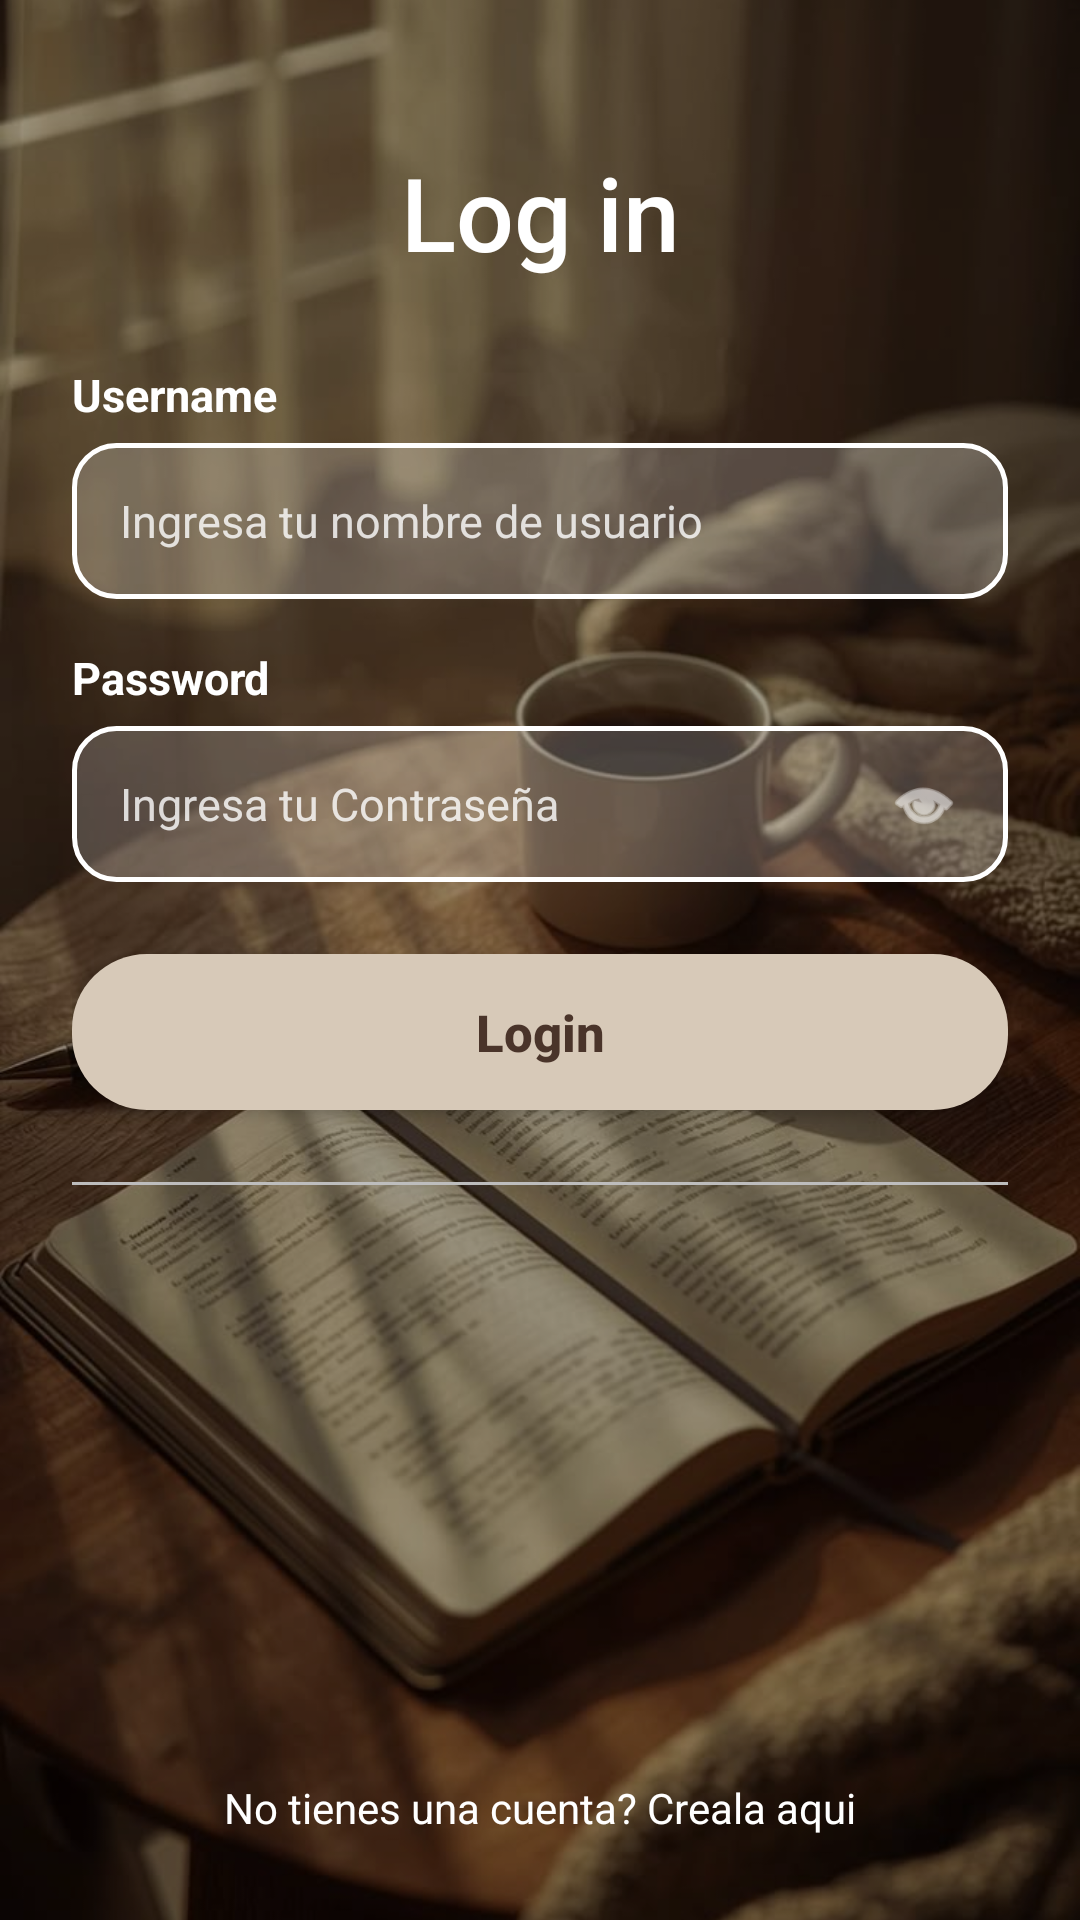

Write the Android layout XML for this screen, with the resource values it uses.
<!-- AndroidManifest.xml: application theme Theme.Moviles_ProyectoFinal_Biblioteca -->
<!-- res/layout/login.xml -->
<?xml version="1.0" encoding="utf-8"?>
<FrameLayout xmlns:android="http://schemas.android.com/apk/res/android"
    xmlns:app="http://schemas.android.com/apk/res-auto"
    android:layout_width="match_parent"
    android:layout_height="match_parent">

    <ImageView
        android:layout_width="match_parent"
        android:layout_height="match_parent"
        android:scaleType="centerCrop"
        android:src="@drawable/portada" />

    <View
        android:layout_width="match_parent"
        android:layout_height="match_parent"
        android:background="#66000000" />

    <ScrollView
        android:layout_width="match_parent"
        android:layout_height="match_parent"
        android:fillViewport="true">

        <androidx.constraintlayout.widget.ConstraintLayout
            android:layout_width="match_parent"
            android:layout_height="match_parent"
            android:paddingHorizontal="24dp"
            android:paddingVertical="16dp">

            <TextView
                android:id="@+id/tvTitle"
                android:layout_width="wrap_content"
                android:layout_height="wrap_content"
                android:text="Log in"
                android:textColor="@android:color/white"
                android:textSize="34sp"
                android:fontFamily="sans-serif-medium"
                android:layout_marginTop="32dp"
                app:layout_constraintEnd_toEndOf="parent"
                app:layout_constraintStart_toStartOf="parent"
                app:layout_constraintTop_toTopOf="parent" />

            <TextView
                android:id="@+id/tvEmailLabel"
                android:layout_width="wrap_content"
                android:layout_height="wrap_content"
                android:text="@string/username"
                android:textColor="@android:color/white"
                android:textSize="15sp"
                android:textStyle="bold"
                android:layout_marginTop="28dp"
                app:layout_constraintStart_toStartOf="parent"
                app:layout_constraintTop_toBottomOf="@id/tvTitle" />

            <EditText
                android:id="@+id/etEmail"
                android:layout_width="match_parent"
                android:layout_height="52dp"
                android:layout_marginTop="6dp"
                android:background="@drawable/bg_input_rounded"
                android:hint="@string/username_tx"
                android:textColorHint="#CCFFFFFF"
                android:textColor="@android:color/white"
                android:inputType="textEmailAddress"
                android:paddingHorizontal="16dp"
                android:textSize="15sp"
                app:layout_constraintTop_toBottomOf="@id/tvEmailLabel" />

            <TextView
                android:id="@+id/tvPasswordLabel"
                android:layout_width="wrap_content"
                android:layout_height="wrap_content"
                android:text="@string/password"
                android:textColor="@android:color/white"
                android:textSize="15sp"
                android:textStyle="bold"
                android:layout_marginTop="16dp"
                app:layout_constraintStart_toStartOf="parent"
                app:layout_constraintTop_toBottomOf="@id/etEmail" />

            <FrameLayout
                android:id="@+id/passwordContainer"
                android:layout_width="match_parent"
                android:layout_height="52dp"
                android:layout_marginTop="6dp"
                android:background="@drawable/bg_input_rounded"
                app:layout_constraintTop_toBottomOf="@id/tvPasswordLabel">

                <EditText
                    android:id="@+id/etPassword"
                    android:layout_width="match_parent"
                    android:layout_height="match_parent"
                    android:hint="@string/password_tx"
                    android:textColorHint="#CCFFFFFF"
                    android:textColor="@android:color/white"
                    android:inputType="textPassword"
                    android:background="@android:color/transparent"
                    android:paddingHorizontal="16dp"
                    android:textSize="15sp" />

                <ImageView
                    android:id="@+id/ivTogglePassword"
                    android:layout_width="24dp"
                    android:layout_height="24dp"
                    android:layout_gravity="end|center_vertical"
                    android:layout_marginEnd="16dp"
                    android:src="@android:drawable/ic_menu_view"
                    app:tint="@android:color/white" />
            </FrameLayout>

            <CheckBox
                android:visibility="gone"
                android:id="@+id/cbRemember"
                android:layout_width="wrap_content"
                android:layout_height="wrap_content"
                android:text="Recuerda la cuenta"
                android:textColor="@android:color/white"
                android:buttonTint="@color/khaki"
                android:layout_marginTop="14dp"
                app:layout_constraintStart_toStartOf="parent"
                app:layout_constraintTop_toBottomOf="@id/passwordContainer" />

            <TextView
                android:visibility="gone"
                android:id="@+id/tvForgotPassword"
                android:layout_width="wrap_content"
                android:layout_height="wrap_content"
                android:text="Forgot Password"
                android:textColor="@color/khaki"
                android:textStyle="bold"
                android:textSize="14sp"
                app:layout_constraintBottom_toBottomOf="@id/cbRemember"
                app:layout_constraintEnd_toEndOf="parent"
                app:layout_constraintTop_toTopOf="@id/cbRemember" />

            <androidx.appcompat.widget.AppCompatButton
                android:id="@+id/btnLogInSubmit"
                android:layout_width="match_parent"
                android:layout_height="52dp"
                android:layout_marginTop="24dp"
                android:background="@drawable/bg_button_rounded"
                android:text="Login"
                android:textAllCaps="false"
                android:textColor="@color/espresso"
                android:textSize="17sp"
                android:textStyle="bold"
                app:layout_constraintTop_toBottomOf="@id/cbRemember" />

            <LinearLayout
                android:id="@+id/dividerLayout"
                android:layout_width="match_parent"
                android:layout_height="wrap_content"
                android:gravity="center"
                android:orientation="horizontal"
                android:layout_marginTop="24dp"
                app:layout_constraintTop_toBottomOf="@id/btnLogInSubmit">

                <View
                    android:layout_width="0dp"
                    android:layout_height="1dp"
                    android:layout_weight="1"
                    android:background="#BDBDBD" />

                <TextView
                    android:visibility="gone"
                    android:layout_width="wrap_content"
                    android:layout_height="wrap_content"
                    android:paddingHorizontal="16dp"
                    android:text="Or continue with"
                    android:textColor="#E0E0E0"
                    android:textSize="14sp" />

                <View
                    android:layout_width="0dp"
                    android:layout_height="1dp"
                    android:layout_weight="1"
                    android:background="#BDBDBD" />
            </LinearLayout>

            <LinearLayout
                android:id="@+id/socialLayout"
                android:layout_width="wrap_content"
                android:layout_height="wrap_content"
                android:orientation="horizontal"
                android:layout_marginTop="16dp"
                app:layout_constraintEnd_toEndOf="parent"
                app:layout_constraintStart_toStartOf="parent"
                app:layout_constraintTop_toBottomOf="@id/dividerLayout">

                <ImageButton
                    android:visibility="gone"
                    android:id="@+id/btnFacebook"
                    android:layout_width="55dp"
                    android:layout_height="55dp"
                    android:layout_marginHorizontal="12dp"
                    android:background="@drawable/bg_social_rounded"
                    android:padding="14dp"
                    android:scaleType="fitCenter"
                    android:src="@drawable/facebook_logo" />

                <ImageButton
                    android:visibility="gone"
                    android:id="@+id/btnTwitter"
                    android:layout_width="55dp"
                    android:layout_height="55dp"
                    android:layout_marginHorizontal="12dp"
                    android:background="@drawable/bg_social_rounded"
                    android:padding="14dp"
                    android:scaleType="fitCenter"
                    android:src="@drawable/twitter_logo" />
            </LinearLayout>

            <TextView
                android:id="@+id/tvRegister"
                android:layout_width="wrap_content"
                android:layout_height="wrap_content"
                android:text="No tienes una cuenta? Creala aqui"
                android:textColor="@android:color/white"
                android:layout_marginTop="28dp"
                android:layout_marginBottom="12dp"
                app:layout_constraintBottom_toBottomOf="parent"
                app:layout_constraintEnd_toEndOf="parent"
                app:layout_constraintStart_toStartOf="parent"
                app:layout_constraintTop_toBottomOf="@id/socialLayout"
                app:layout_constraintVertical_bias="1.0" />

        </androidx.constraintlayout.widget.ConstraintLayout>
    </ScrollView>
</FrameLayout>
<!-- resources referenced by this layout -->
<resources>
  <color name="espresso">#4A342A</color>
  <color name="khaki">#D7C9B8</color>
  <!-- drawable bg_button_rounded (drawable) -->
  <?xml version="1.0" encoding="utf-8"?>
  <shape xmlns:android="http://schemas.android.com/apk/res/android">
      <solid android:color="@color/khaki" /> <corners android:radius="25dp" /> </shape>
  <!-- drawable bg_input_rounded (drawable) -->
  <?xml version="1.0" encoding="utf-8"?>
  <shape xmlns:android="http://schemas.android.com/apk/res/android">
      <solid android:color="#33FFFFFF" />
  
      <stroke android:width="1.5dp" android:color="#FFFFFF" />
  
      <corners android:radius="14dp" />
  </shape>
  <!-- drawable bg_social_rounded (drawable) -->
  <?xml version="1.0" encoding="utf-8"?>
  <shape xmlns:android="http://schemas.android.com/apk/res/android">
      <solid android:color="@color/white" />
      <stroke android:width="1dp" android:color="@color/border_gray" />
      <corners android:radius="16dp" />
  </shape>
  <!-- drawable facebook_logo (drawable) -->
  <vector xmlns:android="http://schemas.android.com/apk/res/android"
      android:width="800dp"
      android:height="800dp"
      android:viewportWidth="24"
      android:viewportHeight="24">
    <path
        android:strokeWidth="1"
        android:pathData="M22,12C22,6.477 17.523,2 12,2C6.477,2 2,6.477 2,12C2,16.991 5.657,21.128 10.438,21.878V14.891H7.898V12H10.438V9.797C10.438,7.291 11.93,5.906 14.215,5.906C15.309,5.906 16.453,6.102 16.453,6.102V8.562H15.192C13.95,8.562 13.563,9.333 13.563,10.124V12H16.336L15.893,14.891H13.563V21.878C18.343,21.128 22,16.991 22,12Z"
        android:fillColor="#4A342A"
        android:strokeColor="#D7C9B8"/>
  </vector>
  <!-- drawable portada: jpg bitmap (drawable, 78792 bytes) -->
  <!-- drawable twitter_logo (drawable) -->
  <vector xmlns:android="http://schemas.android.com/apk/res/android"
      android:width="800dp"
      android:height="800dp"
      android:viewportWidth="24"
      android:viewportHeight="24">
    <path
        android:strokeWidth="1"
        android:pathData="M22,5.925C21.264,6.251 20.474,6.471 19.644,6.57C20.491,6.063 21.141,5.258 21.448,4.299C20.655,4.77 19.777,5.112 18.842,5.295C18.094,4.499 17.028,4 15.847,4C13.582,4 11.745,5.837 11.745,8.105C11.745,8.425 11.782,8.737 11.85,9.038C8.439,8.867 5.417,7.233 3.393,4.75C3.04,5.358 2.838,6.063 2.838,6.813C2.838,8.237 3.563,9.494 4.663,10.229C3.99,10.207 3.357,10.023 2.804,9.716V9.769C2.804,11.757 4.218,13.415 6.096,13.792C5.751,13.885 5.389,13.935 5.015,13.935C4.751,13.935 4.493,13.91 4.243,13.863C4.765,15.492 6.28,16.68 8.076,16.711C6.671,17.812 4.901,18.468 2.979,18.468C2.648,18.468 2.322,18.449 2,18.411C3.816,19.576 5.973,20.255 8.289,20.255C15.838,20.255 19.964,14.003 19.964,8.58C19.964,8.404 19.96,8.226 19.952,8.05C20.754,7.47 21.449,6.749 21.998,5.927L22,5.925Z"
        android:fillColor="#4A342A"
        android:strokeColor="#D7C9B8"/>
  </vector>
  <string name="password">Password</string>
  <string name="password_tx">Ingresa tu Contraseña</string>
  <string name="username">Username</string>
  <string name="username_tx">Ingresa tu nombre de usuario</string>
  <style name="Theme.Moviles_ProyectoFinal_Biblioteca" parent="Base.Theme.Moviles_ProyectoFinal_Biblioteca" />
  <color name="white">#FFFFFF</color>
  <color name="border_gray">#E0E0E0</color>
  <style name="Base.Theme.Moviles_ProyectoFinal_Biblioteca" parent="Theme.Material3.DayNight.NoActionBar">
          
          
      </style>
</resources>
